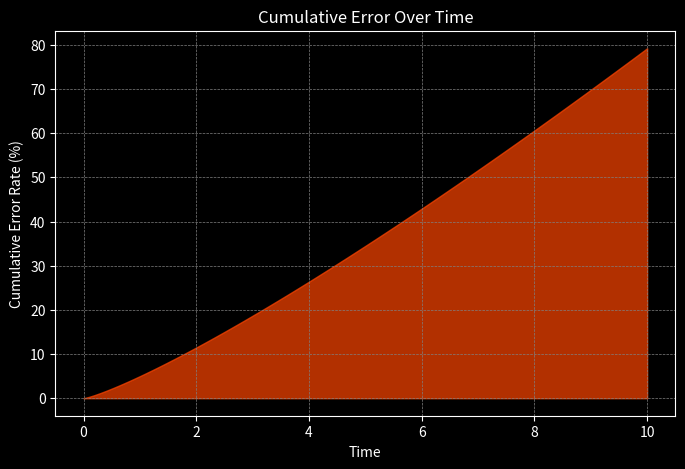

Source code (Python):
import matplotlib.pyplot as plt
import numpy as np

# Dark theme setup
plt.style.use('dark_background')

# Inputs
transmission_time = np.linspace(0, 10, 100)  # in arbitrary units
initial_error_rate = 5  # initial error rate in %

# Simulated cumulative error increase
cumulative_error = initial_error_rate * transmission_time**1.2  # power curve for error accumulation

# Plot
plt.figure(figsize=(8, 5))
plt.fill_between(transmission_time, cumulative_error, color="orangered", alpha=0.7)
plt.xlabel("Time", color="white")
plt.ylabel("Cumulative Error Rate (%)", color="white")
plt.title("Cumulative Error Over Time", color="white")
plt.grid(color="gray", linestyle="--", linewidth=0.5)
plt.show()




